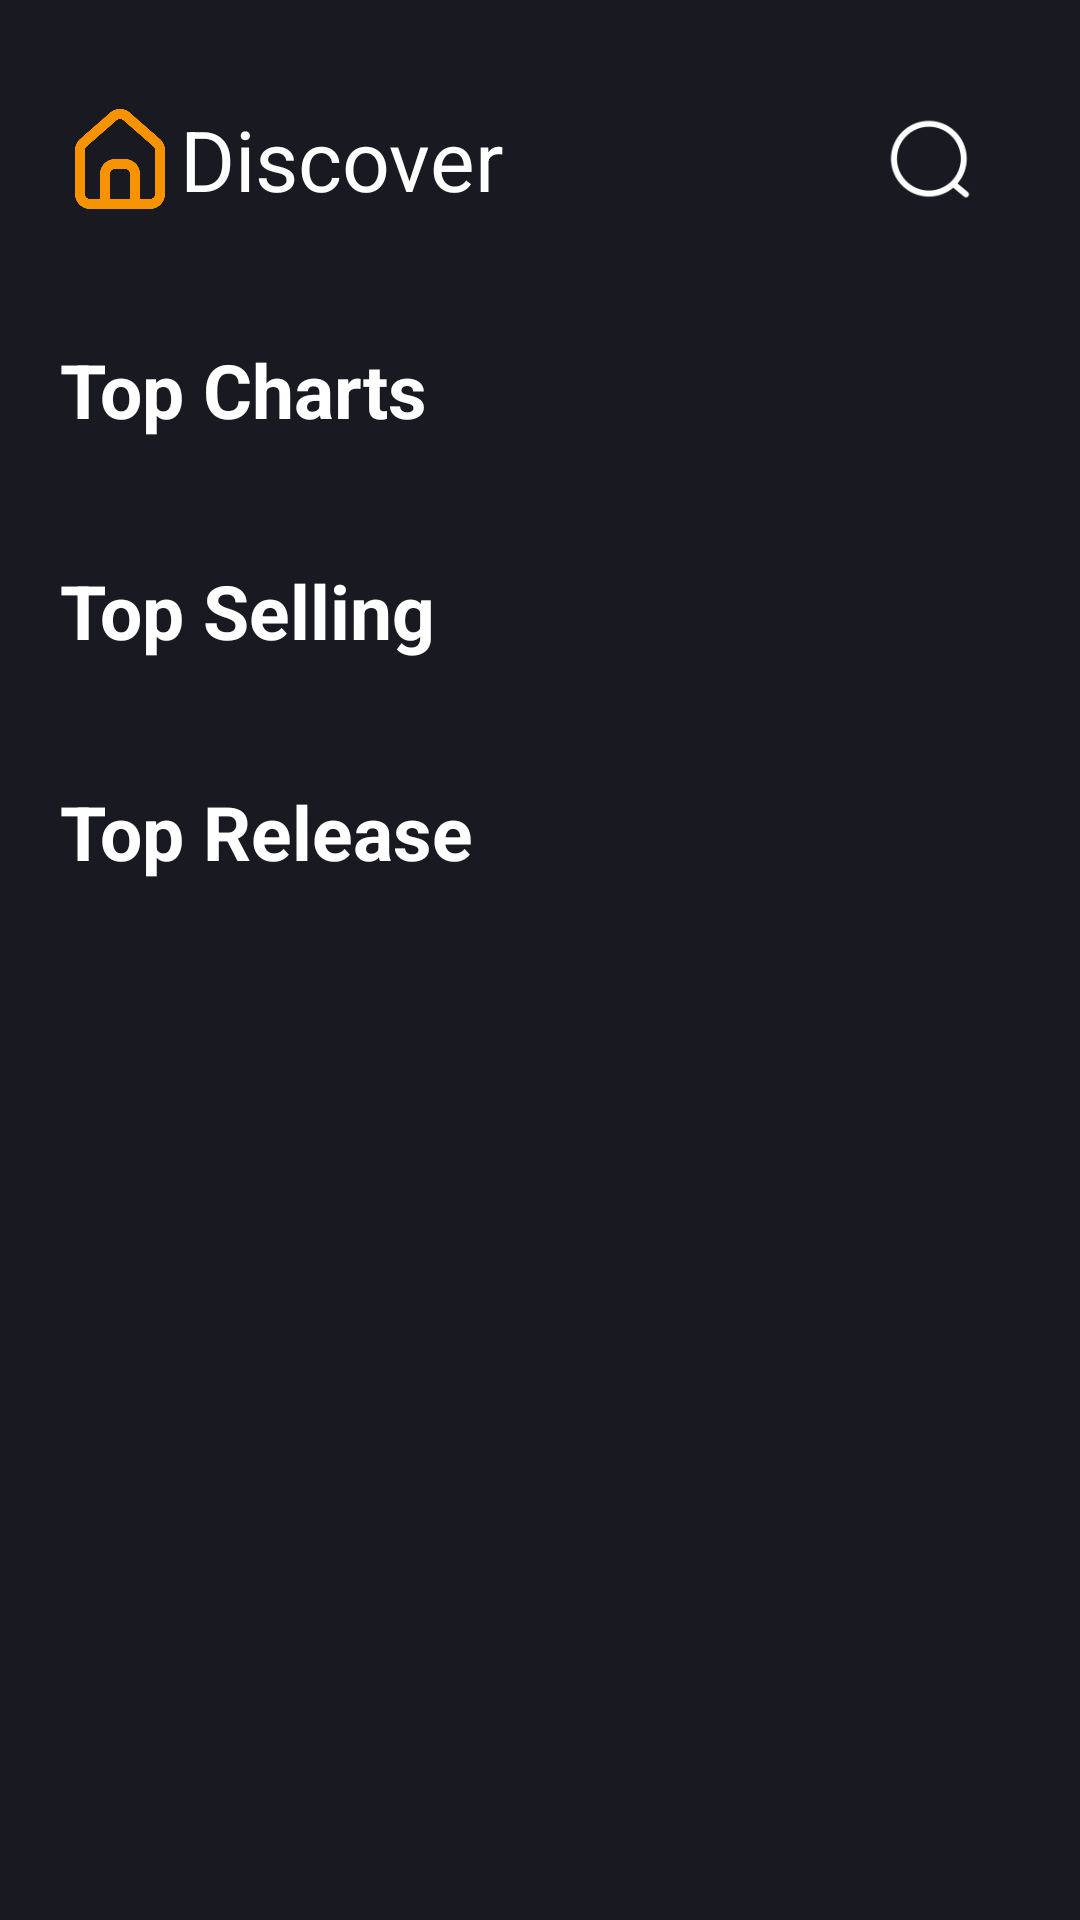

Here is an Android app screen rendered from its layout file. Give the layout XML and the strings, colors and styles it references.
<!-- AndroidManifest.xml: application theme Theme.BookShop -->
<!-- res/layout/fragment_discover.xml -->
<FrameLayout xmlns:android="http://schemas.android.com/apk/res/android"
    xmlns:tools="http://schemas.android.com/tools"
    android:layout_width="match_parent"
    android:layout_height="match_parent"
    android:background="#191A21"
    tools:context="view.fragment.FragmentDiscover">

    
    <LinearLayout
        android:layout_marginTop="13dp"
        android:layout_width="match_parent"
        android:layout_height="match_parent"
        android:layout_marginHorizontal="20dp"
        android:orientation="vertical">
        <LinearLayout

            android:layout_marginVertical="20dp"
            android:layout_width="match_parent"
            android:layout_height="40dp">
            <ImageView
                android:layout_width="40dp"
                android:layout_height="40dp"
                android:src="@drawable/ic_come"/>

            <TextView
                android:layout_width="wrap_content"
                android:layout_height="wrap_content"
                android:layout_gravity="center"
                android:text="Discover"
                android:textColor="#FFF"
                android:textSize="28sp" />

            <LinearLayout xmlns:app="http://schemas.android.com/apk/res-auto"
                xmlns:tools="http://schemas.android.com/tools"
                android:layout_width="match_parent"
                android:layout_height="wrap_content"
                android:gravity="right">

                <ImageButton
                    android:id="@+id/btn_search"
                    android:layout_width="40dp"
                    android:layout_height="40dp"
                    android:layout_marginHorizontal="10dp"
                    android:background="@drawable/ic_search" />
            </LinearLayout>
        </LinearLayout>
        <TextView
            android:layout_marginVertical="20dp"
            android:textStyle="bold"
            android:textColor="#FFF"
            android:textSize="25sp"
            android:layout_width="match_parent"
            android:layout_height="wrap_content"
            android:text="Top Charts"/>
        <androidx.recyclerview.widget.RecyclerView
            android:id="@+id/rcv_top_charts"
            android:layout_width="wrap_content"
            android:layout_height="wrap_content"/>
        <TextView
            android:layout_marginVertical="20dp"
            android:textStyle="bold"
            android:textColor="#FFF"
            android:textSize="25sp"
            android:layout_width="match_parent"
            android:layout_height="wrap_content"
            android:text="Top Selling"/>
        <androidx.recyclerview.widget.RecyclerView
            android:id="@+id/rcv_top_selling"
            android:layout_width="wrap_content"
            android:layout_height="wrap_content"/>
        <TextView
            android:layout_marginVertical="20dp"
            android:textStyle="bold"
            android:textColor="#FFF"
            android:textSize="25sp"
            android:layout_width="match_parent"
            android:layout_height="wrap_content"
            android:text="Top Release"/>
        <androidx.recyclerview.widget.RecyclerView
            android:id="@+id/rcv_top_new_release"
            android:layout_width="wrap_content"
            android:layout_height="wrap_content"/>
    </LinearLayout>

</FrameLayout>
<!-- resources referenced by this layout -->
<resources>
  <!-- drawable ic_come: png bitmap (drawable, 11449 bytes) -->
  <!-- drawable ic_search: png bitmap (drawable, 2266 bytes) -->
  <style name="Theme.BookShop" parent="Base.Theme.BookShop" />
  <style name="Base.Theme.BookShop" parent="Theme.Material3.DayNight.NoActionBar">
          
          
      </style>
</resources>
